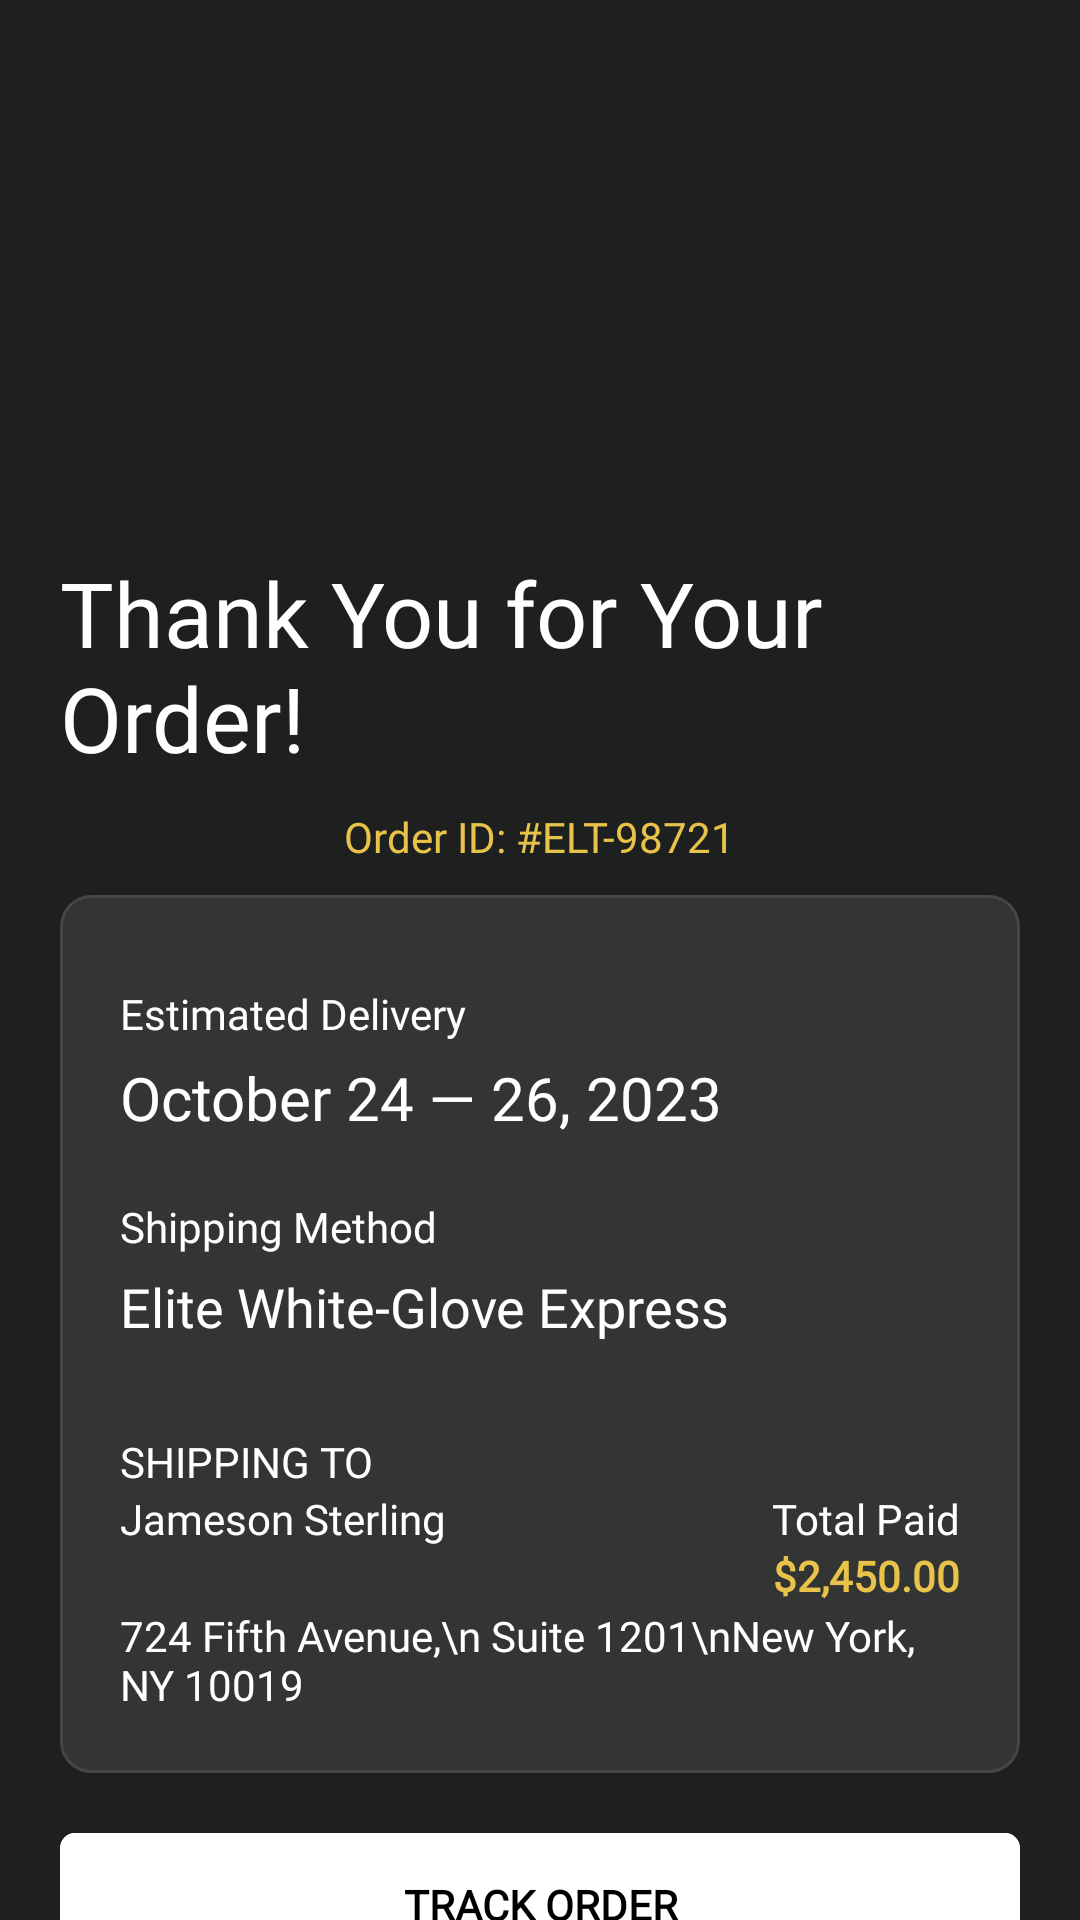

Write the Android layout XML for this screen, with the resource values it uses.
<!-- AndroidManifest.xml: activity theme Theme.Luxora -->
<!-- res/layout/activity_order_success.xml -->
<?xml version="1.0" encoding="utf-8"?>
<androidx.constraintlayout.widget.ConstraintLayout
    xmlns:android="http://schemas.android.com/apk/res/android"
    xmlns:app="http://schemas.android.com/apk/res-auto"
    xmlns:tools="http://schemas.android.com/tools"
    android:layout_width="match_parent"
    android:layout_height="match_parent"
    android:fitsSystemWindows="true"
    android:background="@color/surface_container"
    tools:context=".screens.activity.OrderSuccessActivity">

    <com.google.android.material.appbar.AppBarLayout
        android:id="@+id/appBar"
        android:layout_width="match_parent"
        android:layout_height="wrap_content"
        android:fitsSystemWindows="true"
        app:layout_constraintEnd_toEndOf="parent"
        app:layout_constraintHorizontal_bias="0.5"
        app:layout_constraintStart_toStartOf="parent"
        app:layout_constraintTop_toTopOf="parent">

        <com.google.android.material.appbar.MaterialToolbar
            android:id="@+id/toolbar"
            android:layout_width="match_parent"
            android:layout_height="?attr/actionBarSize"
            android:background="@color/surface_container" />

    </com.google.android.material.appbar.AppBarLayout>

    <ScrollView
        android:layout_width="match_parent"
        android:layout_height="0dp"
        android:scrollbars="none"
        app:layout_constraintBottom_toBottomOf="parent"
        app:layout_constraintTop_toBottomOf="@id/appBar">

        <LinearLayout
            android:layout_width="match_parent"
            android:layout_height="match_parent"
            android:orientation="vertical"
            android:padding="20dp"
            app:layout_constraintBottom_toBottomOf="parent"
            app:layout_constraintEnd_toEndOf="parent"
            app:layout_constraintHorizontal_bias="0.5"
            app:layout_constraintStart_toStartOf="parent"
            app:layout_constraintTop_toBottomOf="@id/appBar">

            <ImageView
                android:layout_width="80dp"
                android:layout_height="80dp"
                android:layout_gravity="center"
                android:src="@drawable/check"/>

            <TextView
                android:layout_width="wrap_content"
                android:layout_height="wrap_content"
                android:layout_gravity="center"
                android:layout_marginTop="20dp"
                android:fontFamily="@font/playfair_display_bold"
                android:text="Thank You for Your Order!"
                android:textColor="@color/white"
                android:textSize="30sp" />

            <TextView
                android:id="@+id/tvOrderId"
                android:layout_width="wrap_content"
                android:layout_height="wrap_content"
                android:layout_gravity="center"
                android:layout_marginTop="10dp"
                android:fontFamily="@font/montserrat_regular"
                android:text="Order ID: #ELT-98721"
                android:textColor="@color/secondary" />

            <LinearLayout
                android:id="@+id/llOrderDetails"
                android:layout_width="match_parent"
                android:layout_height="wrap_content"
                android:layout_marginTop="10dp"
                android:orientation="vertical"
                android:padding="20dp"
                android:background="@drawable/light_grey_stroke_grey_rounded_bg">

                <TextView
                    android:layout_width="wrap_content"
                    android:layout_height="wrap_content"
                    android:layout_marginTop="10dp"
                    android:fontFamily="@font/montserrat_regular"
                    android:text="Estimated Delivery"
                    android:textColor="@color/white" />

                <TextView
                    android:id="@+id/tvDate"
                    android:layout_width="wrap_content"
                    android:layout_height="wrap_content"
                    android:layout_marginTop="5dp"
                    android:fontFamily="@font/playfair_display_bold"
                    android:text="October 24 — 26, 2023"
                    android:textColor="@color/white"
                    android:textSize="20sp" />

                <TextView
                    android:layout_width="wrap_content"
                    android:layout_height="wrap_content"
                    android:layout_marginTop="20dp"
                    android:fontFamily="@font/montserrat_regular"
                    android:text="Shipping Method"
                    android:textColor="@color/white" />

                <TextView
                    android:id="@+id/productName"
                    android:layout_width="wrap_content"
                    android:layout_height="wrap_content"
                    android:layout_marginTop="5dp"
                    android:textSize="18sp"
                    android:fontFamily="@font/montserrat_regular"
                    android:text="Elite White-Glove Express"
                    android:textColor="@color/white" />

                <androidx.recyclerview.widget.RecyclerView
                    android:id="@+id/rvOrderItems"
                    android:layout_width="match_parent"
                    android:layout_height="wrap_content"
                    android:layout_marginTop="10dp"/>

                <androidx.constraintlayout.widget.ConstraintLayout
                    android:layout_width="match_parent"
                    android:layout_height="wrap_content"
                    android:layout_marginTop="20dp">

                    <TextView
                        android:id="@+id/label1"
                        android:layout_width="wrap_content"
                        android:layout_height="wrap_content"
                        android:text="Shipping To"
                        android:textSize="14sp"
                        android:textAllCaps="true"
                        android:textColor="@color/white"
                        android:fontFamily="@font/montserrat_regular"/>

                    <TextView
                        android:id="@+id/tvUserName"
                        android:layout_width="wrap_content"
                        android:layout_height="wrap_content"
                        android:text="Jameson Sterling"
                        android:textSize="14sp"
                        android:textColor="@color/white"
                        android:fontFamily="@font/montserrat_regular"
                        app:layout_constraintTop_toBottomOf="@id/label1"/>

                    <TextView
                        android:id="@+id/tvShippingAddress"
                        android:layout_width="wrap_content"
                        android:layout_height="wrap_content"
                        android:fontFamily="@font/montserrat_regular"
                        android:text="724 Fifth Avenue,\n Suite 1201\nNew York, NY 10019"
                        android:textColor="@color/white"
                        android:textSize="14sp"
                        android:layout_marginTop="20dp"
                        app:layout_constraintTop_toBottomOf="@id/tvUserName" />

                    <TextView
                        android:id="@+id/label2"
                        android:layout_width="wrap_content"
                        android:layout_height="wrap_content"
                        android:fontFamily="@font/montserrat_regular"
                        android:textSize="14sp"
                        android:textColor="@color/white"
                        android:text="Total Paid"
                        app:layout_constraintEnd_toEndOf="parent"
                        app:layout_constraintTop_toTopOf="@id/tvUserName"
                        app:layout_constraintBottom_toBottomOf="@id/tvUserName"/>

                    <TextView
                        android:id="@+id/tvAmount"
                        android:layout_width="wrap_content"
                        android:layout_height="wrap_content"
                        android:fontFamily="@font/montserrat_regular"
                        android:textSize="14sp"
                        android:textColor="@color/secondary"
                        android:text="$2,450.00"
                        android:textStyle="bold"
                        app:layout_constraintTop_toBottomOf="@+id/label2"
                        app:layout_constraintEnd_toEndOf="parent"
                        />

                </androidx.constraintlayout.widget.ConstraintLayout>

            </LinearLayout>

            <androidx.cardview.widget.CardView
                android:layout_width="match_parent"
                android:layout_height="wrap_content"
                android:layout_weight="1"
                app:cardCornerRadius="5dp"
                android:layout_marginTop="20dp">

                <androidx.appcompat.widget.AppCompatButton
                    android:id="@+id/btTrackOrder"
                    android:layout_width="match_parent"
                    android:layout_height="match_parent"
                    android:background="@color/white"
                    android:clickable="true"
                    android:focusable="true"
                    android:fontFamily="@font/montserrat_medium"
                    android:foreground="?attr/selectableItemBackground"
                    android:gravity="center"
                    android:text="Track Order"
                    android:textAlignment="center"
                    android:textAllCaps="true"
                    android:textColor="@color/black"
                    android:textStyle="bold" />

            </androidx.cardview.widget.CardView>

            <androidx.appcompat.widget.AppCompatButton
                android:id="@+id/btBack"
                android:layout_width="match_parent"
                android:layout_height="match_parent"
                android:background="@drawable/light_grey_stroke_black_rounded_bg"
                android:clickable="true"
                android:focusable="true"
                android:layout_marginTop="10dp"
                android:fontFamily="@font/montserrat_medium"
                android:foreground="?attr/selectableItemBackground"
                android:gravity="center"
                android:text="Back to Home"
                android:textAlignment="center"
                android:textAllCaps="true"
                android:textColor="@color/white"
                android:textStyle="bold" />

            <TextView
                android:layout_width="wrap_content"
                android:layout_height="wrap_content"
                android:layout_marginTop="60dp"
                android:fontFamily="@font/montserrat_regular"
                android:layout_gravity="center"
                android:textAlignment="center"
                android:text="Elegance is not standing out, but being remembered."
                android:textColor="@color/on_primary_container" />

        </LinearLayout>

    </ScrollView>


</androidx.constraintlayout.widget.ConstraintLayout>
<!-- resources referenced by this layout -->
<resources>
  <color name="black">#FF000000</color>
  <color name="on_primary_container">#7B7979</color>
  <color name="secondary">#E9C349</color>
  <color name="surface_container">#1E2020</color>
  <color name="white">#FFFFFFFF</color>
  <!-- drawable light_grey_stroke_black_rounded_bg (drawable) -->
  <?xml version="1.0" encoding="utf-8"?>
  <shape xmlns:android="http://schemas.android.com/apk/res/android">
      <solid android:color="@color/surface_container"/>
  
      <stroke android:color="@color/on_primary_fixed_variant"
          android:width="1dp" />
  
      <corners android:radius="10dp"/>
  
  </shape>
  <!-- drawable light_grey_stroke_grey_rounded_bg (drawable) -->
  <?xml version="1.0" encoding="utf-8"?>
  <shape xmlns:android="http://schemas.android.com/apk/res/android">
      <solid android:color="@color/surface_container_highest"/>
  
      <stroke android:color="@color/on_primary_fixed_variant"
          android:width="1dp" />
  
      <corners android:radius="10dp"/>
  
  </shape>
  <style name="Theme.Luxora" parent="Base.Theme.Luxora" />
  <color name="on_primary_fixed_variant">#474646</color>
  <color name="surface_container_highest">#333535</color>
  <style name="Base.Theme.Luxora" parent="Theme.Material3.DayNight.NoActionBar">
          
          
      </style>
</resources>
